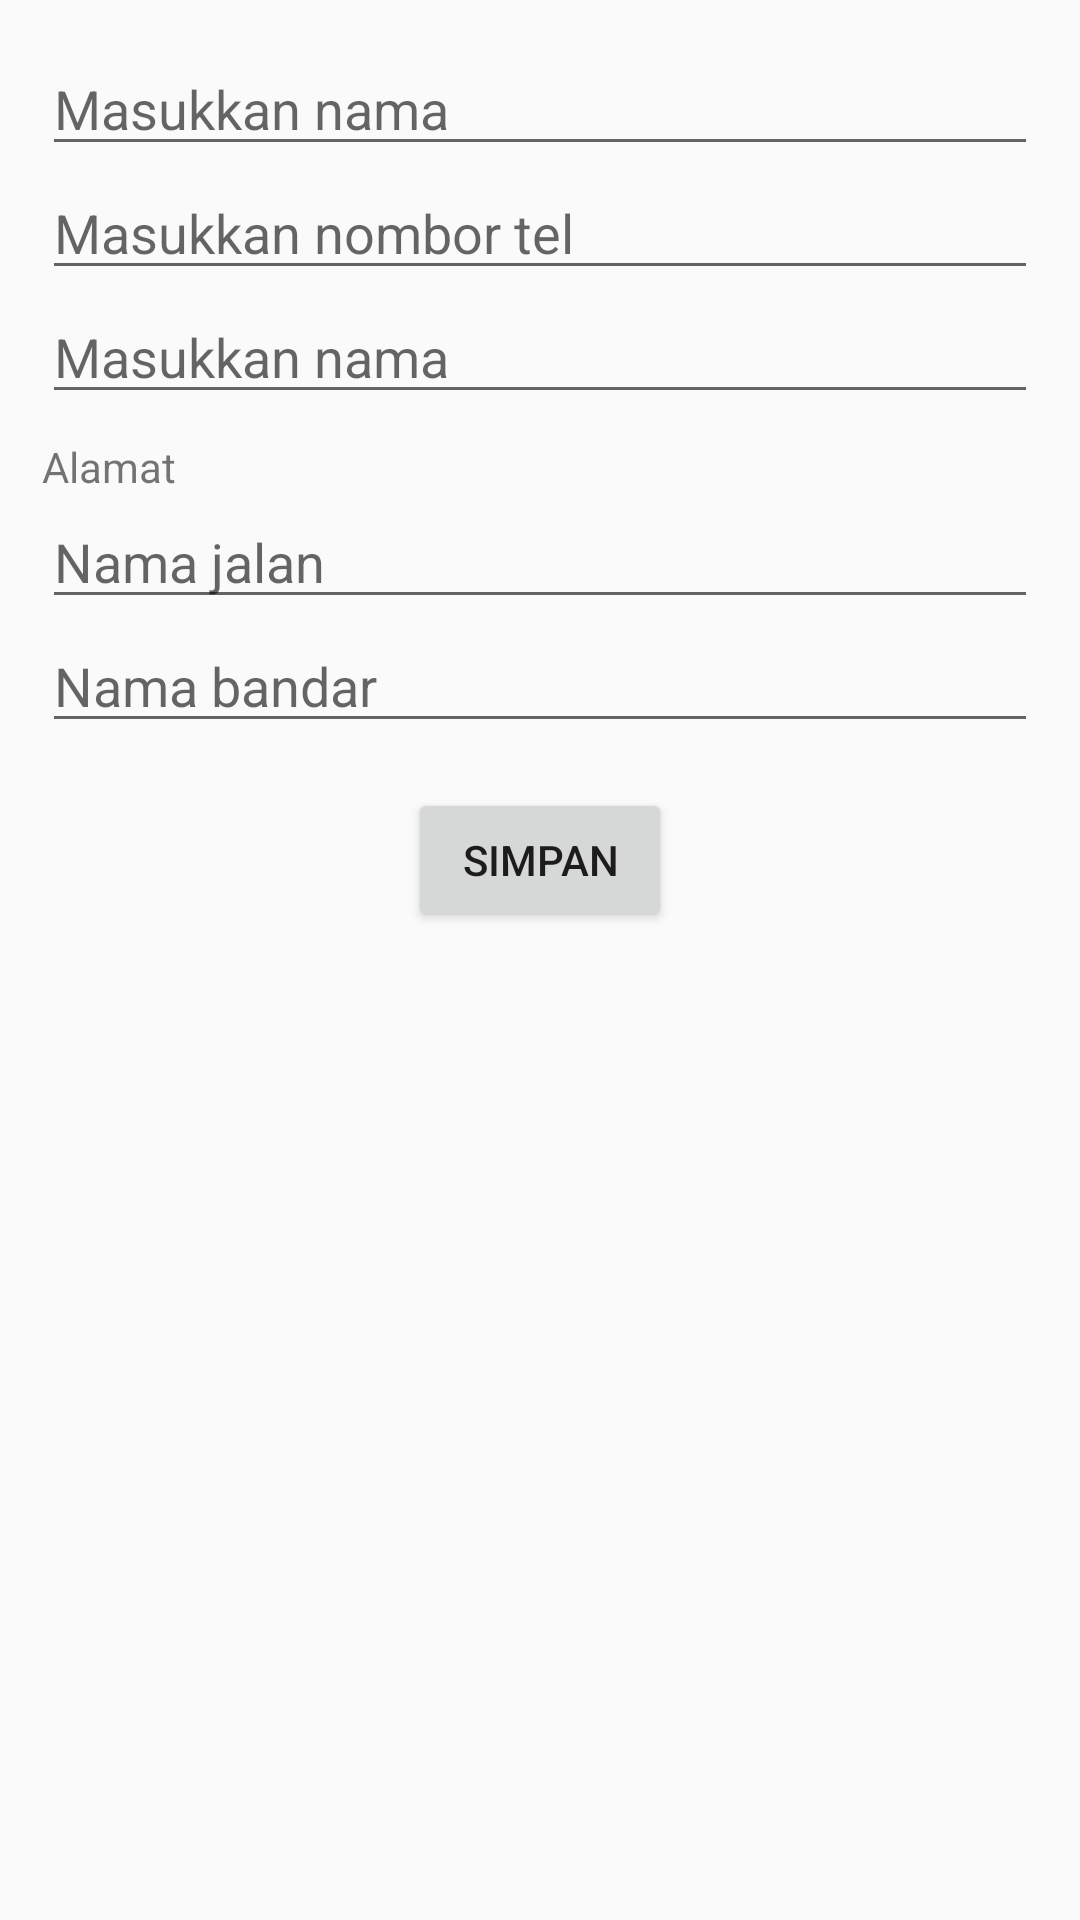

The Android layout XML behind this screen, and the referenced resources:
<!-- AndroidManifest.xml: application theme AppTheme -->
<!-- res/layout/add_contact.xml -->
<?xml version="1.0" encoding="utf-8"?>
<ScrollView xmlns:android="http://schemas.android.com/apk/res/android"
    android:layout_width="match_parent"
    android:layout_height="wrap_content"
    android:orientation="vertical"
    android:padding="10dp"
    android:layout_weight="1">

    <LinearLayout
        android:id="@+id/linearLayout"
        android:layout_width="match_parent"
        android:layout_height="wrap_content"
        android:orientation="vertical"
        android:padding="4dp">
        <EditText
            android:id="@+id/nameEditText"
            android:layout_width="match_parent"
            android:layout_height="wrap_content"
            android:imeOptions="actionNext"
            android:hint="@string/hint_name"/>
        <EditText
            android:id="@+id/phoneEditText"
            android:layout_width="match_parent"
            android:layout_height="wrap_content"
            android:imeOptions="actionNext"
            android:inputType="phone"
            android:hint="@string/hint_phone"/>
        <EditText
            android:id="@+id/emailEditText"
            android:layout_width="match_parent"
            android:layout_height="wrap_content"
            android:inputType="textEmailAddress"
            android:imeOptions="actionNext"
            android:hint="@string/hint_name"/>
        <TextView
            android:id="@+id/addressTextView"
            android:text="@string/label_address"
            android:layout_width="wrap_content"
            android:layout_height="wrap_content"
            android:paddingTop="8dp"
            />
        <EditText
            android:id="@+id/streetEditText"
            android:layout_width="match_parent"
            android:layout_height="wrap_content"
            android:imeOptions="actionNext"
            android:hint="@string/hint_street"
            android:inputType="textPostalAddress|textCapWords"/>
        <EditText
            android:id="@+id/cityEditText"
            android:layout_width="match_parent"
            android:layout_height="wrap_content"
            android:imeOptions="actionDone"
            android:hint="@string/hint_city"
            android:inputType="textCapWords|textPostalAddress"/>
        <Button
            android:id="@+id/saveContactButton"
            android:text="@string/label_save_contact"
            android:layout_width="wrap_content"
            android:layout_height="wrap_content"
            android:layout_marginTop="15dp"
            android:layout_gravity="center_horizontal"/>
    </LinearLayout>
</ScrollView>
<!-- resources referenced by this layout -->
<resources>
  <string name="hint_city">Nama bandar</string>
  <string name="hint_name">Masukkan nama</string>
  <string name="hint_phone">Masukkan nombor tel</string>
  <string name="hint_street">Nama jalan</string>
  <string name="label_address">Alamat</string>
  <string name="label_save_contact">Simpan</string>
  <style name="AppTheme" parent="Theme.AppCompat.Light.NoActionBar">
          
          <item name="colorPrimary">@color/colorPrimary</item>
          <item name="colorPrimaryDark">@color/colorPrimaryDark</item>
          <item name="colorAccent">@color/colorAccent</item>
      </style>
  <!-- not gathered from this repository: default colours our renderer supplied (Android Studio template values) -->
  <color name="colorPrimary">#FF6200EE</color>
  <color name="colorPrimaryDark">#FF3700B3</color>
  <color name="colorAccent">#FF03DAC5</color>
</resources>
